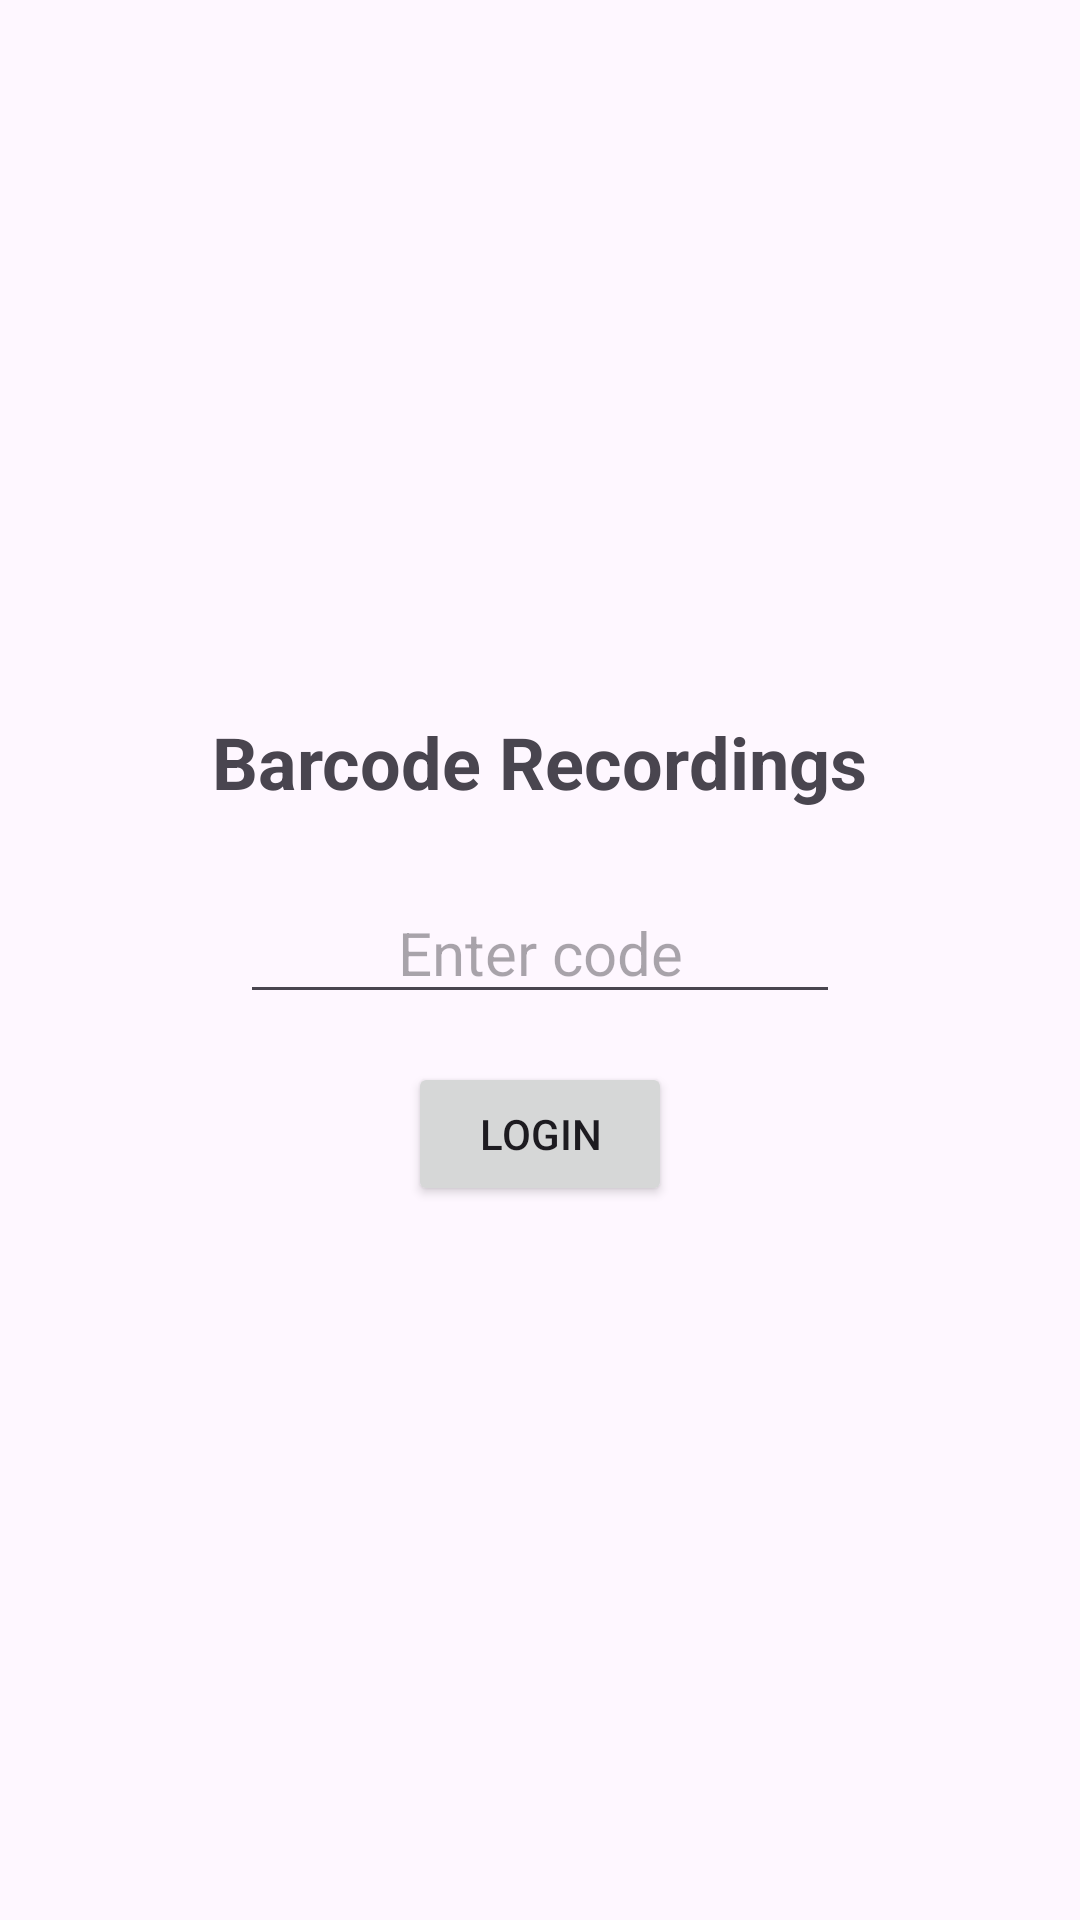

Produce the Android XML layout that renders to this screen, including the resource entries it uses.
<!-- AndroidManifest.xml: application theme Theme.BarcodeRecords -->
<!-- res/layout/activity_login.xml -->
<?xml version="1.0" encoding="utf-8"?>
<LinearLayout xmlns:android="http://schemas.android.com/apk/res/android"
    android:layout_width="match_parent"
    android:layout_height="match_parent"
    android:orientation="vertical"
    android:fitsSystemWindows="true"
    android:gravity="center"
    android:padding="24dp">

    <TextView
        android:layout_width="wrap_content"
        android:layout_height="wrap_content"
        android:text="Barcode Recordings"
        android:textSize="24sp"
        android:textStyle="bold"
        android:layout_marginBottom="24dp" />

    <EditText
        android:id="@+id/editCode"
        android:layout_width="200dp"
        android:layout_height="wrap_content"
        android:hint="Enter code"
        android:inputType="numberPassword"
        android:maxLength="4"
        android:gravity="center"
        android:textSize="20sp" />

    <Button
        android:id="@+id/buttonLogin"
        android:layout_width="wrap_content"
        android:layout_height="wrap_content"
        android:layout_marginTop="16dp"
        android:text="Login" />

</LinearLayout>
<!-- resources referenced by this layout -->
<resources>
  <style name="Theme.BarcodeRecords" parent="Theme.Material3.Light.NoActionBar">
          <item name="colorPrimary">@color/primary_dark</item>
          <item name="colorPrimaryVariant">@color/primary_dark</item>
          <item name="colorOnPrimary">@color/white</item>
          <item name="colorSecondary">@color/accent_blue</item>
          <item name="colorSecondaryVariant">@color/accent_blue</item>
          <item name="colorOnSecondary">@color/black</item>
      </style>
  <color name="primary_dark">#002060</color>
  <color name="white">#FFFFFF</color>
  <color name="accent_blue">#60C5F1</color>
  <color name="black">#000000</color>
</resources>
